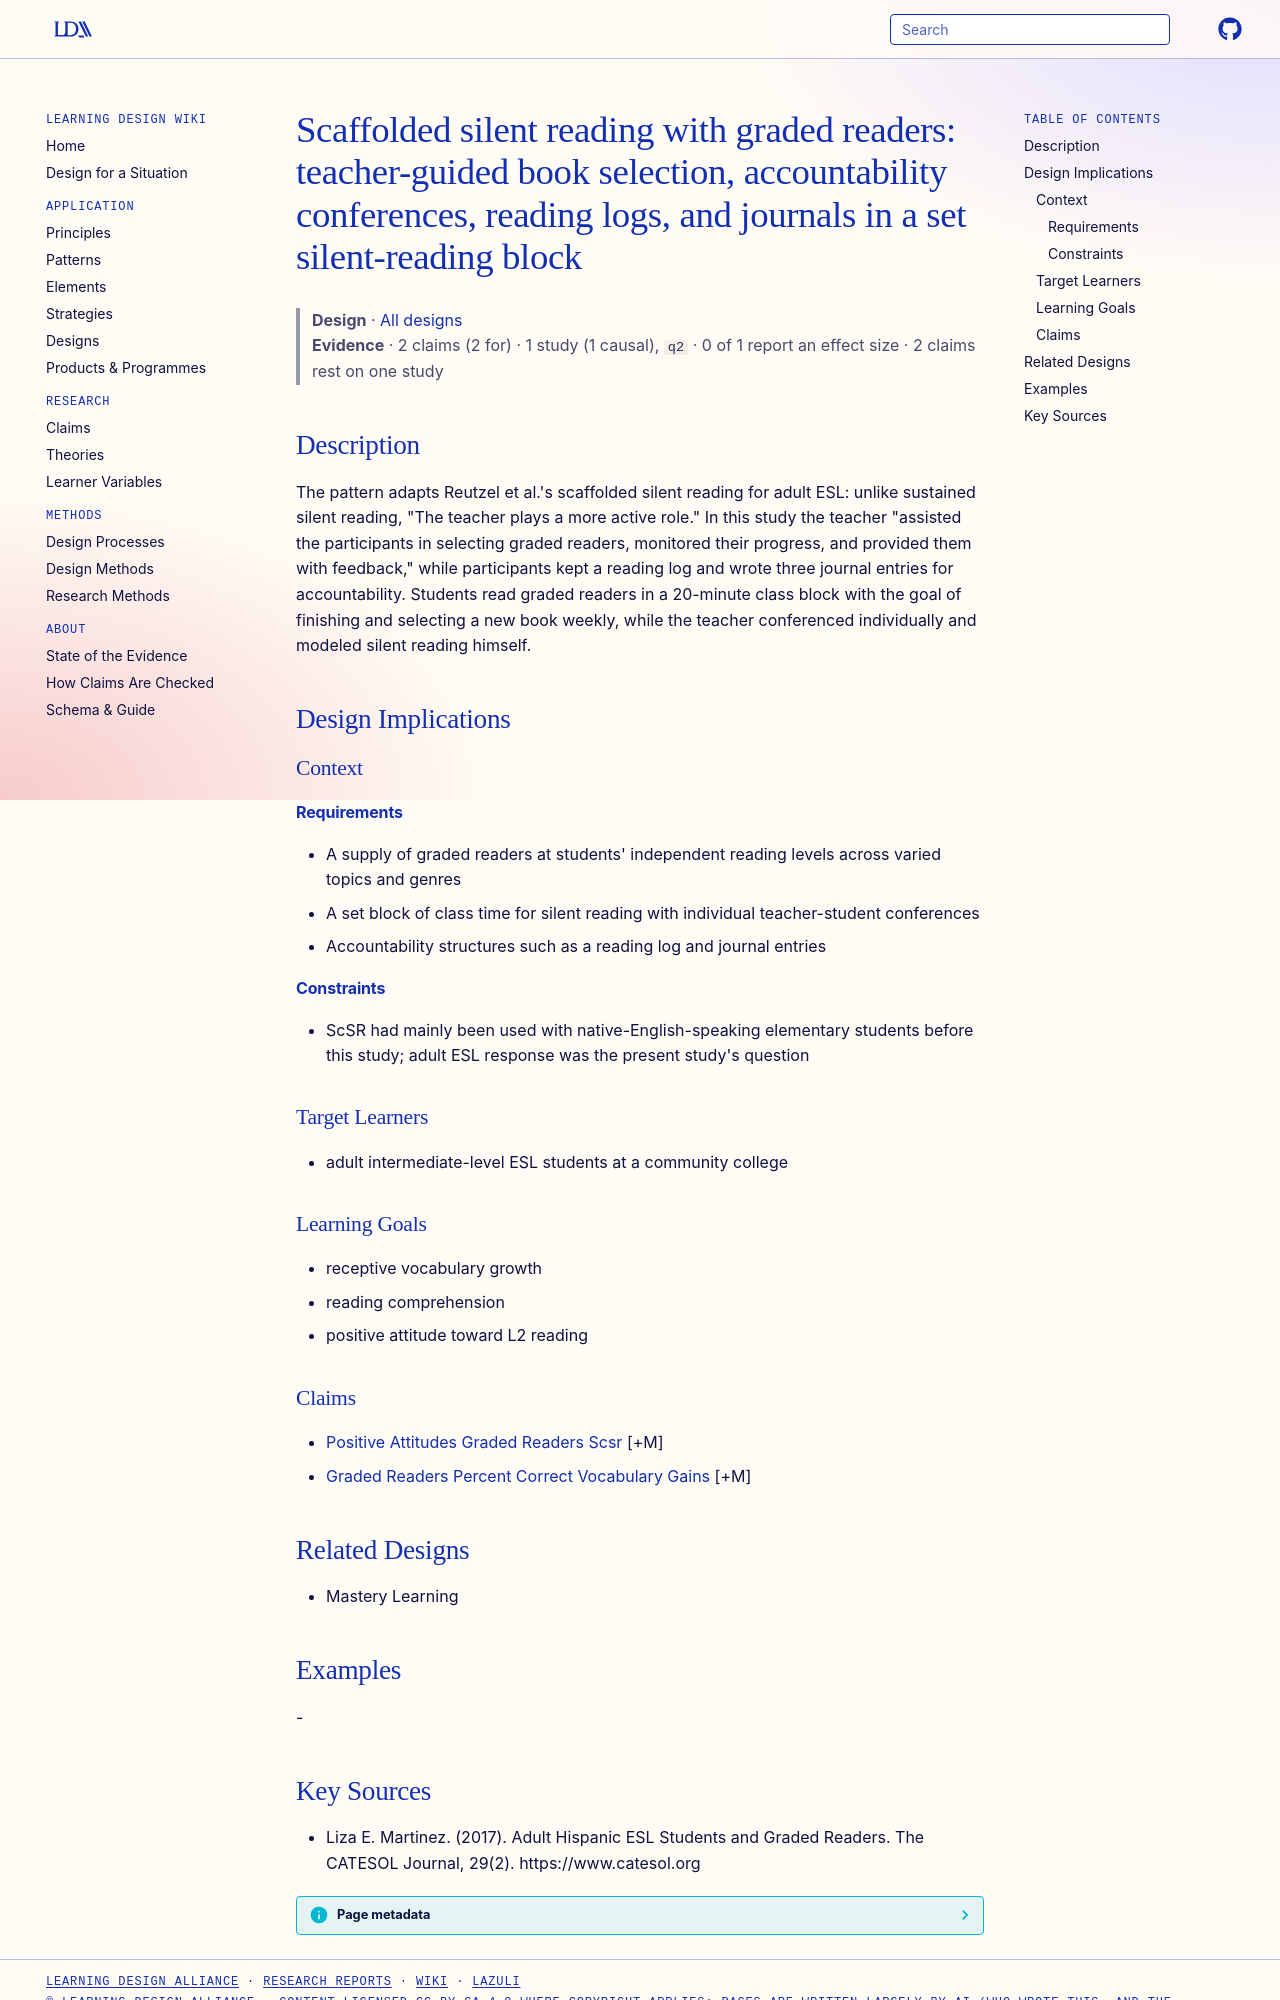

repository: Learning-Design-Alliance/learning-wiki · page: designs/scsr-graded-readers-adult-esl-pattern/index.html · generator: mkdocs

---
type: design
id: scsr-graded-readers-adult-esl-pattern
title: "Scaffolded silent reading with graded readers: teacher-guided book selection, accountability conferences, reading logs, and journals in a set silent-reading block"
description: "The pattern adapts Reutzel et al.'s scaffolded silent reading for adult ESL: unlike sustained silent reading, \"The teacher plays a more active role.\" In this study the teacher \"assisted the participants in selecting g..."
status: review
generated:
  by: "process:settle-candidates"
  at: 2026-11-03
sources:
  - id: liza-e-martinez-2017
    resource: "https://www.catesol.org"
    title: "Liza E. Martinez. (2017). Adult Hispanic ESL Students and Graded Readers. The CATESOL Journal, 29(2). https://www.catesol.org"
    author: Liza E. Martinez
---

# Scaffolded silent reading with graded readers: teacher-guided book selection, accountability conferences, reading logs, and journals in a set silent-reading block

> **Design** · [All designs](index.md)
> **Evidence** · 2 claims (2 for) · 1 study (1 causal), `q2` · 0 of 1 report an effect size · 2 claims rest on one study

## Description
The pattern adapts Reutzel et al.'s scaffolded silent reading for adult ESL: unlike sustained silent reading, "The teacher plays a more active role." In this study the teacher "assisted the participants in selecting graded readers, monitored their progress, and provided them with feedback," while participants kept a reading log and wrote three journal entries for accountability. Students read graded readers in a 20-minute class block with the goal of finishing and selecting a new book weekly, while the teacher conferenced individually and modeled silent reading himself.

## Design Implications

### Context
#### Requirements
- A supply of graded readers at students' independent reading levels across varied topics and genres
- A set block of class time for silent reading with individual teacher-student conferences
- Accountability structures such as a reading log and journal entries
#### Constraints
- ScSR had mainly been used with native-English-speaking elementary students before this study; adult ESL response was the present study's question

### Target Learners
- adult intermediate-level ESL students at a community college

### Learning Goals
- receptive vocabulary growth
- reading comprehension
- positive attitude toward L2 reading

### Claims
- [Positive Attitudes Graded Readers Scsr](../claims/positive-attitudes-graded-readers-scsr.md) [+M]
- [Graded Readers Percent Correct Vocabulary Gains](../claims/graded-readers-percent-correct-vocabulary-gains.md) [+M]

## Related Designs
- Mastery Learning

## Examples
-
